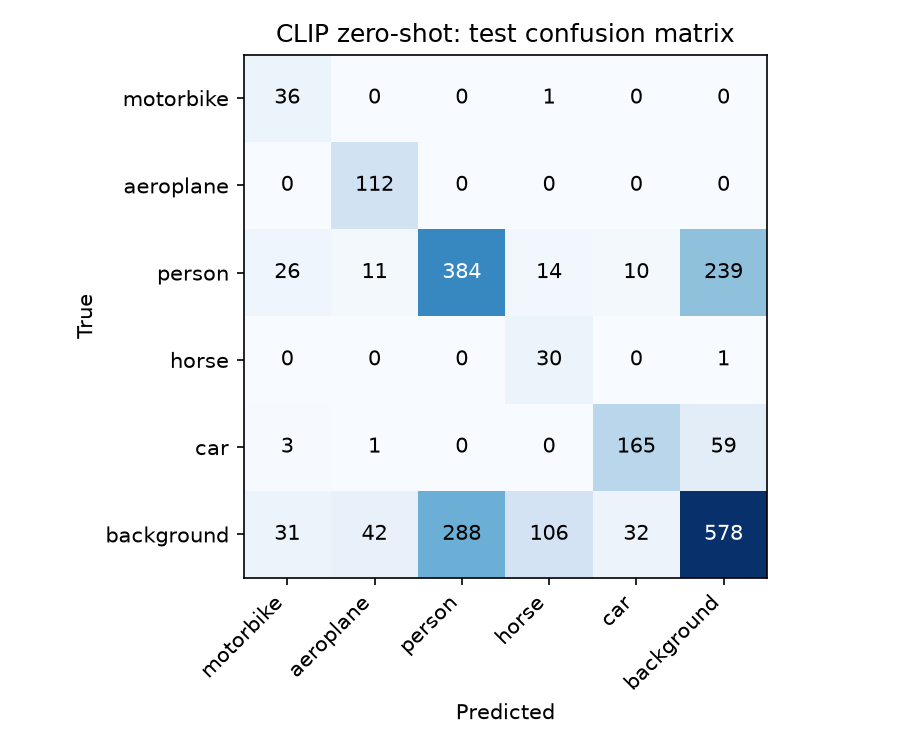

The table this chart was drawn from, first rows:
true, motorbike, aeroplane, person, horse, car, background
motorbike, 36, 0, 0, 1, 0, 0
aeroplane, 0, 112, 0, 0, 0, 0
person, 26, 11, 384, 14, 10, 239
horse, 0, 0, 0, 30, 0, 1
car, 3, 1, 0, 0, 165, 59
background, 31, 42, 288, 106, 32, 578
